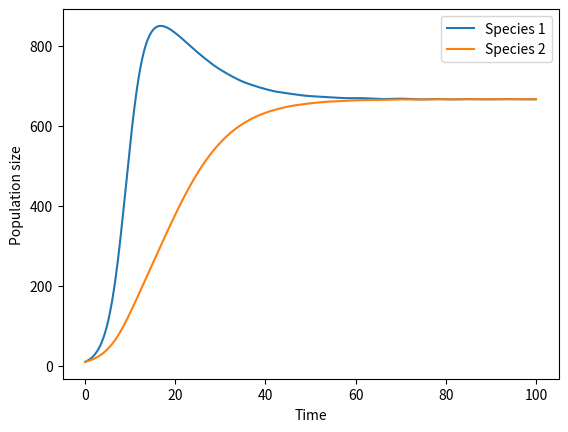

The script that saved this image:
import numpy as np
import matplotlib.pyplot as plt
from scipy.integrate import solve_ivp

# Define the model parameters

r1 = 0.5  # intrinsic growth rate of species 1
r2 = 0.3  # intrinsic growth rate of species 2
K1 = 1000  # carrying capacity of the environment for species 1
K2 = 1000 # carrying capacity of the environment for species 2
alpha12 = 0.5  # competition coefficient for species 1 from species 2
alpha21 = 0.5  # competition coefficient for species 2 from species 1

# Define the differential equations

def lotka_volterra(t, X):
    N1, N2 = X
    dN1dt = r1 * N1 * (K1 - N1 - alpha12 * N2) / K1
    dN2dt = r2 * N2 * (K2 - N2 - alpha21 * N1) / K2
    return [dN1dt, dN2dt]

# Define the initial conditions

N1_0 = 10  # initial population of species 1
N2_0 = 10  # initial population of species 2
X0 = [N1_0, N2_0]

# Solve the differential equations

sol = solve_ivp(lotka_volterra, [0, 100], X0, t_eval=np.linspace(0, 100, 1000))

# Plot the results

plt.plot(sol.t, sol.y[0], label='Species 1')
plt.plot(sol.t, sol.y[1], label='Species 2')
plt.legend()
plt.xlabel('Time')
plt.ylabel('Population size')
plt.show()
